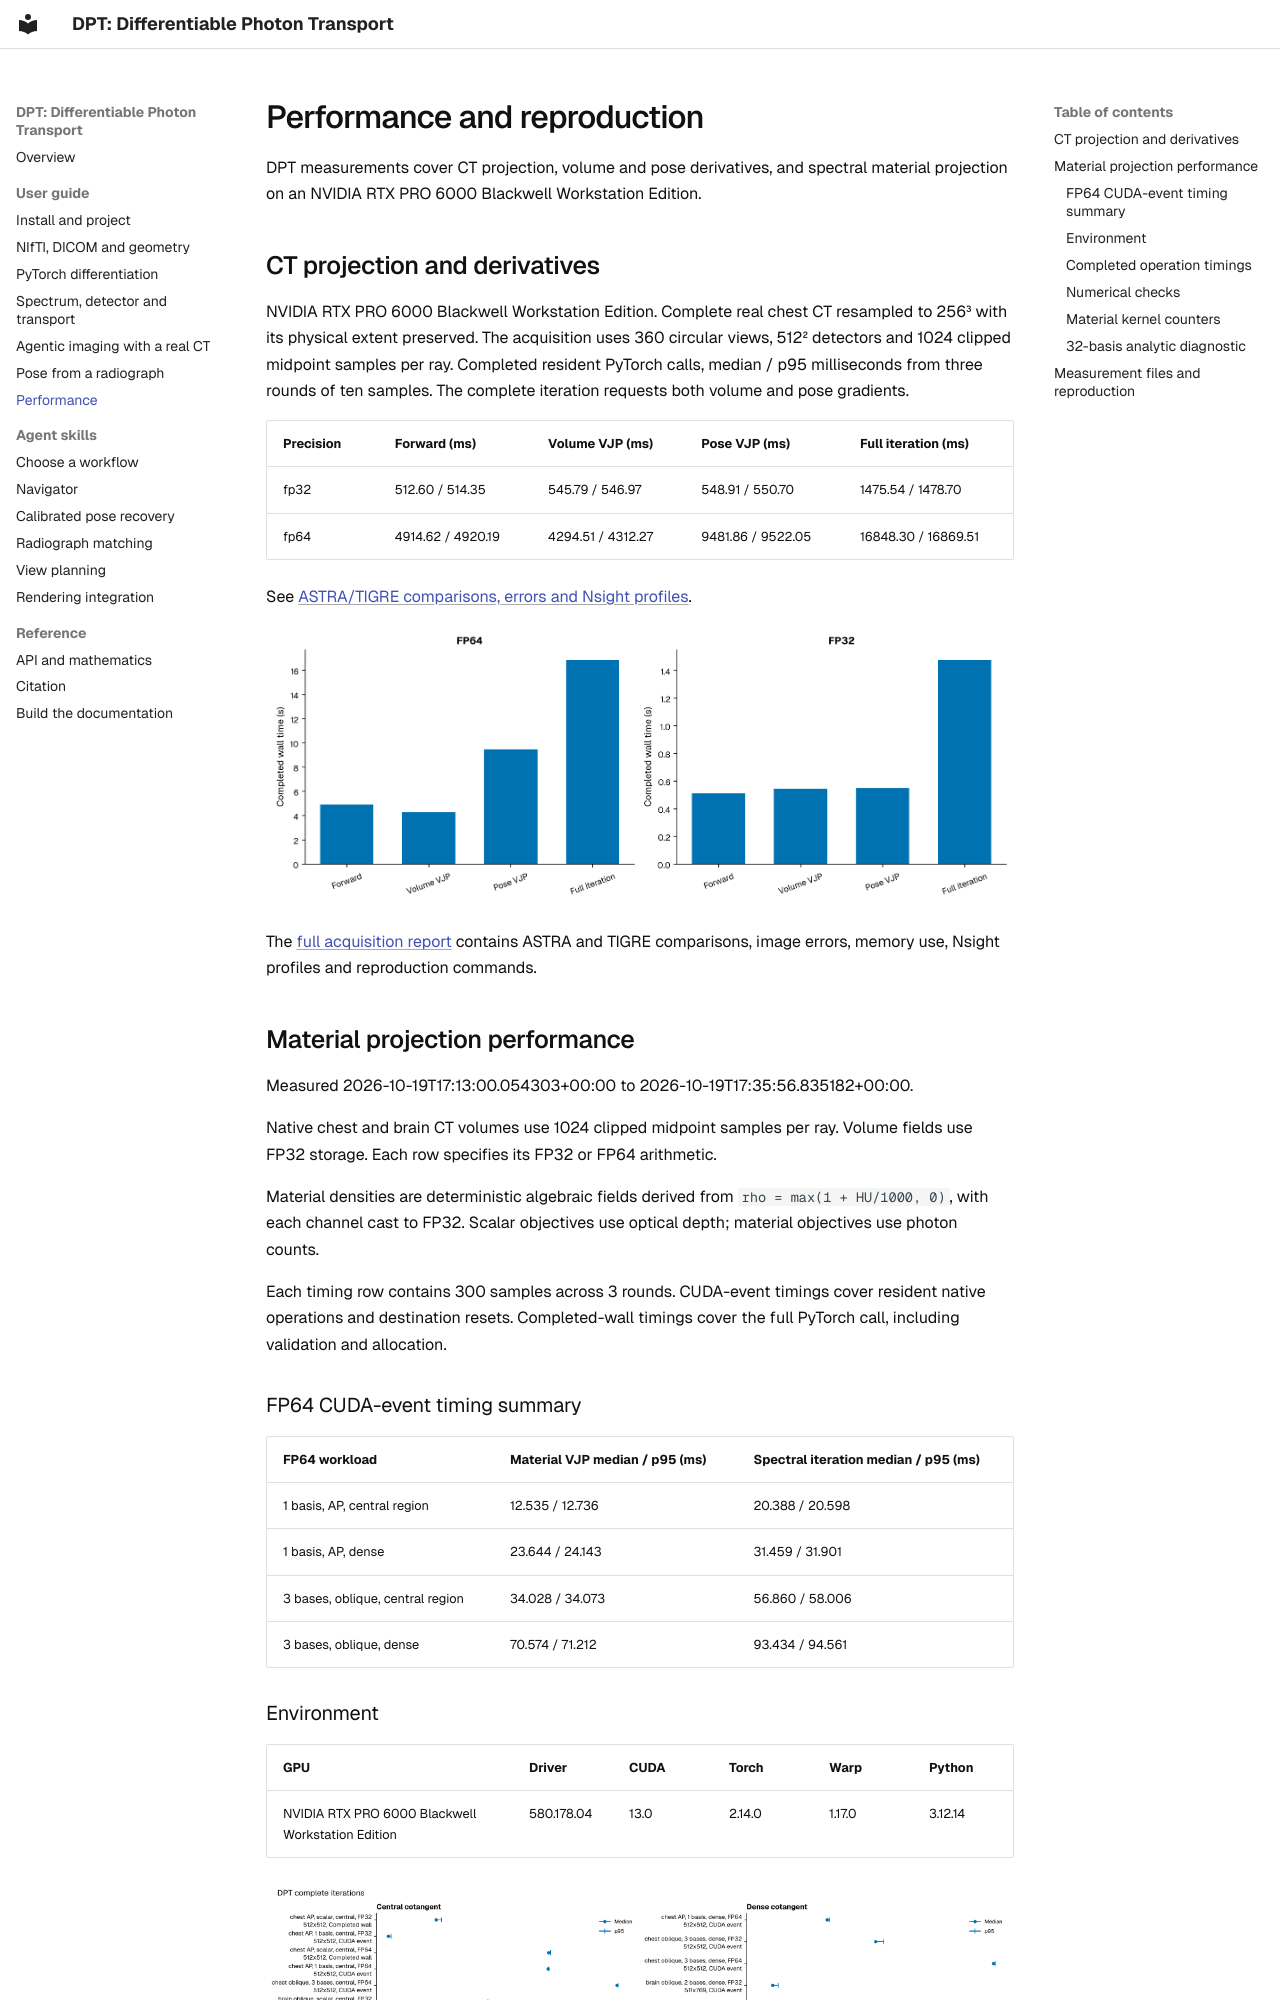

repository: chrisvoncsefalvay/dpt · page: performance/index.html · generator: mkdocs

# Performance and reproduction

DPT measurements cover CT projection, volume and pose derivatives, and spectral material projection on an NVIDIA RTX PRO 6000 Blackwell Workstation Edition.

<!-- release:start -->

## CT projection and derivatives

NVIDIA RTX PRO 6000 Blackwell Workstation Edition. Complete real chest CT resampled to 256³ with its physical extent preserved. The acquisition uses 360 circular views, 512² detectors and 1024 clipped midpoint samples per ray. Completed resident PyTorch calls, median / p95 milliseconds from three rounds of ten samples. The complete iteration requests both volume and pose gradients.

| Precision | Forward (ms) | Volume VJP (ms) | Pose VJP (ms) | Full iteration (ms) |
|---|---|---|---|---|
| fp32 | 512.60 / 514.35 | 545.79 / 546.97 | 548.91 / 550.70 | 1475.54 / 1478.70 |
| fp64 | 4914.62 / 4920.19 | 4294.51 / 4312.27 | 9481.86 / 9522.05 | 16848.30 / 16869.51 |

See [ASTRA/TIGRE comparisons, errors and Nsight profiles](performance/fullscan.md).

<!-- release:end -->

![Completed forward and derivative timings](assets/figures/fullscan/fullscan-latency.png)

The [full acquisition report](performance/fullscan.md) contains ASTRA and TIGRE comparisons, image errors, memory use, Nsight profiles and reproduction commands.

<!-- material:start -->

## Material projection performance

Measured 2026-10-19T17:13:00.054303+00:00 to 2026-10-19T17:35:56.835182+00:00.

Native chest and brain CT volumes use 1024 clipped midpoint samples per ray. Volume fields use FP32 storage. Each row specifies its FP32 or FP64 arithmetic.

Material densities are deterministic algebraic fields derived from `rho = max(1 + HU/1000, 0)`, with each channel cast to FP32. Scalar objectives use optical depth; material objectives use photon counts.

Each timing row contains 300 samples across 3 rounds. CUDA-event timings cover resident native operations and destination resets. Completed-wall timings cover the full PyTorch call, including validation and allocation.

### FP64 CUDA-event timing summary

| FP64 workload | Material VJP median / p95 (ms) | Spectral iteration median / p95 (ms) |
|---|---|---|
| 1 basis, AP, central region | 12.535 / 12.736 | 20.388 / 20.598 |
| 1 basis, AP, dense | 23.644 / 24.143 | 31.459 / 31.901 |
| 3 bases, oblique, central region | 34.028 / 34.073 | 56.860 / 58.006 |
| 3 bases, oblique, dense | 70.574 / 71.212 | 93.434 / 94.561 |

### Environment

| GPU | Driver | CUDA | Torch | Warp | Python |
|---|---|---|---|---|---|
| NVIDIA RTX PRO 6000 Blackwell Workstation Edition | 580.178.04 | 13.0 | 2.14.0 | 1.17.0 | 3.12.14 |

![Complete iteration latency by workload and cotangent](assets/figures/material/latency.png)
